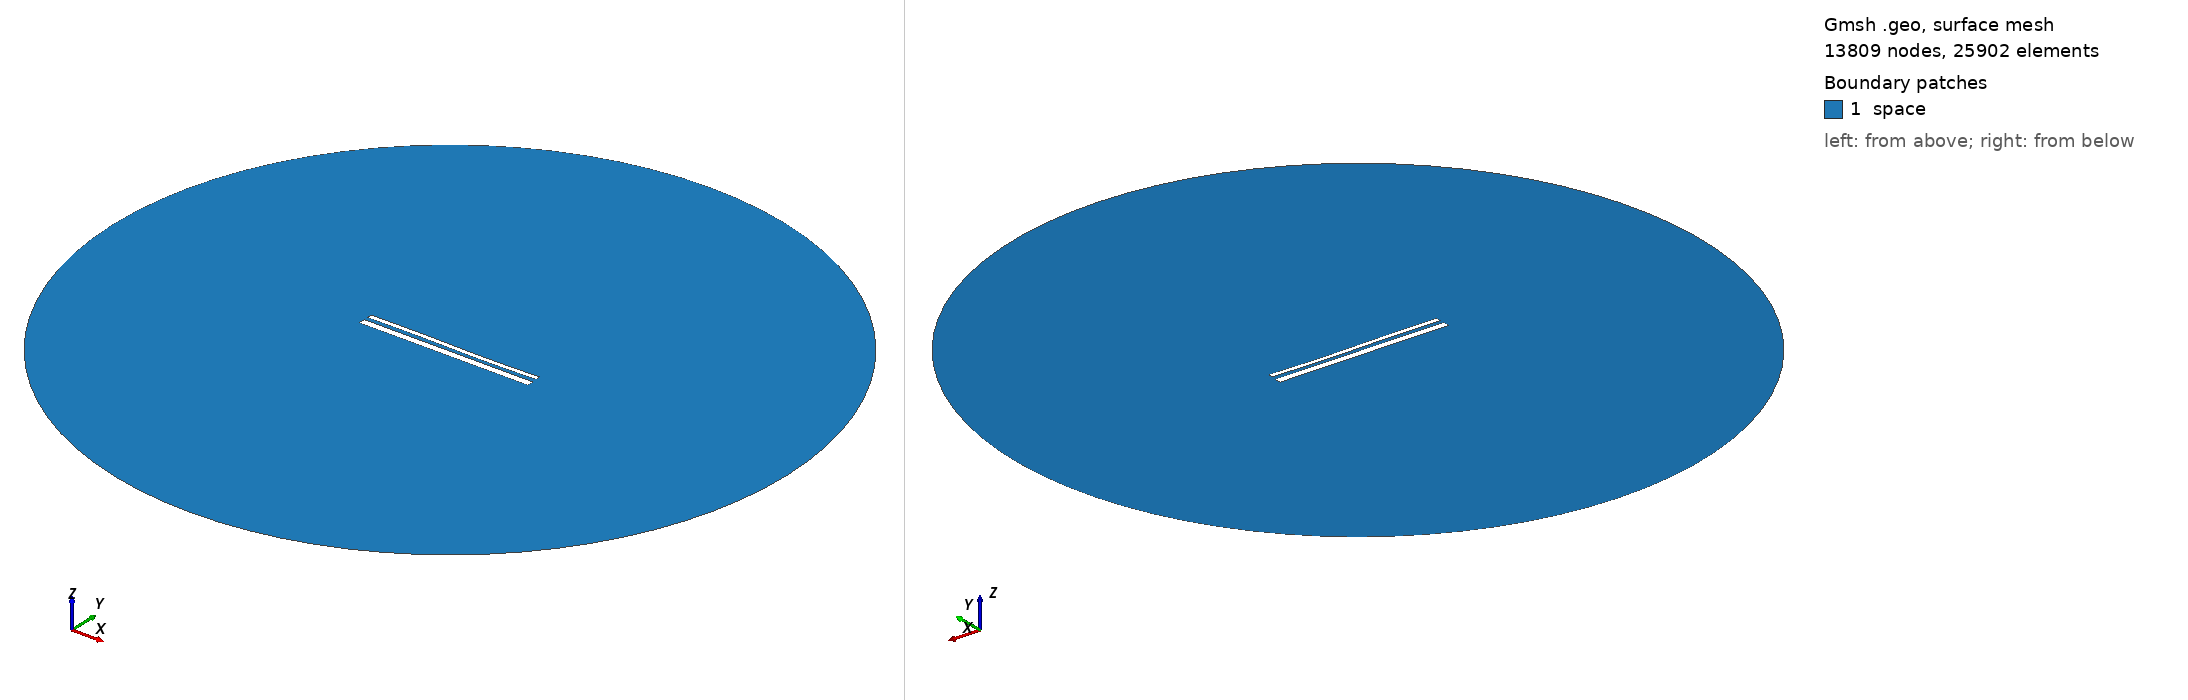

Gmsh geometry script, surface-meshed: 13809 nodes, 25902 surface elements. Boundary patches (legend numbers): 1 space. Left view from above one corner, right view from below the opposite corner. Legend entries are the model's physical surfaces. The drawing asked Gmsh for element sizes between 1% and 20% of the model's largest extent; the script's own settings can give other sizes.

=== 13923.geo (drawn) ===
//---------------------------------------
// Geometry kernel
//---------------------------------------

SetFactory("OpenCASCADE");



//---------------------------------------
// Parameters of the geometry
//---------------------------------------

// Overetch of the upper plate
overetch = 0.5;

// Distance between the plates
distance = 2.0;

// Discretization over the x axis (for the deformation)
nx = 50; 

// Length of the plate
L = 100 - overetch; 

// Number of modes
n = 4; 

// 1st mode coefficient
coeff(1) = -0.075;
beta(1) = 0.596864 * 3.1415926535 / L;

// 2nd mode coefficient
coeff(2) = -0.075;
beta(2) = 1.49418 * 3.1415926535 / L;

// 3rd mode coefficient
coeff(3) = 0.15;
beta(3) = 2.50025 * 3.1415926535 / L;

// 4th mode coefficient
coeff(4) = 0.0;
beta(4) = 3.49999 * 3.1415926535 / L;



//---------------------------------------
// Upper plate (deformed rectangle)
//---------------------------------------

// Coordiantes of the upper plate
xmin = -50;
xmax = 50 - overetch;

// Height of the upper plate
yheight = 4 - 2 * overetch;

// Indexes of the points
UpperID[] = {};
LowerID[] = {};
LeftID[] = {};
RightID[] = {};

// Point index
p = 1;

// Horizontal edges
For i In {1:nx}
    x = xmin + (i-1)*(xmax - xmin)/(nx-1);

    y_bottom = distance / 2 + overetch;
    For j In {1:n}
        C = (Cosh(beta(j)*L) + Cos(beta(j)*L)) / (Sinh(beta(j)*L) + Sin(beta(j)*L));
        y_bottom  = y_bottom + coeff(j) * (Cosh(beta(j)*(x+50)) - Cos(beta(j)*(x+50)) - C * (Sinh(beta(j)*(x+50)) - Sin(beta(j)*(x+50))));
    EndFor

    y_top = y_bottom + yheight;

    Point(p) = {x, y_top, 0, 1.0};
    UpperID[i] = p;
    p = p + 1;

    Point(p) = {x, y_bottom, 0, 1.0};
    LowerID[i] = p;
    p = p + 1;
EndFor

// Create point lists
UpperPts[] = {}; LowerPts[] = {};
For i In {1:nx}
  UpperPts[] += {UpperID[i]};
  LowerPts[] += {LowerID[i]};
EndFor

// Build splines
Spline(1) = {UpperPts[]};
Spline(2) = {LowerPts[]};
Line(3) = {LowerPts[nx-1], UpperPts[nx-1]};
Line(4) = {LowerPts[0], UpperPts[0]};

// Build the plane surface
Curve Loop(1) = {2, 3, -1, -4};
Plane Surface(1) = {1};



//---------------------------------------
// Lower plate (rectangle)
//---------------------------------------

// Vertices
Point(1001) = {-50, -1, 0, 1.0};
Point(1002) = { 50, -1, 0, 1.0};
Point(1003) = { 50,  -5, 0, 1.0};
Point(1004) = {-50,  -5, 0, 1.0};

// Edges
Line(5) = {1001, 1002};
Line(6) = {1002, 1003};
Line(7) = {1003, 1004};
Line(8) = {1004, 1001};

// Plane surface
Line Loop(2) = {5, 6, 7, 8};
Plane Surface(2) = {2}; 



//---------------------------------------
// Outer (fictious) boundary
//---------------------------------------

// Points
Point(1005) = {0, 0, 0};       // Center
Point(1006) = {200, 0, 0};     // Start point
Point(1007) = {0, 200, 0};     // 90 degrees
Point(1008) = {-200, 0, 0};    // 180 degrees
Point(1009) = {0, -200, 0};    // 270 degrees

// Circle arcs (each needs start, center, end)
Circle(9) = {1006, 1005, 1007};
Circle(10) = {1007, 1005, 1008};
Circle(11) = {1008, 1005, 1009};
Circle(12) = {1009, 1005, 1006};

// Plane surface for the entire domain
Curve Loop(3) = {9, 10, 11, 12};
Surface(3) = {3};

// Subtract the plates from the whole domain to obtain the actual domain where we want to solve the equations
BooleanDifference{ Surface{3}; Delete; }{ Surface{1}; Surface{2}; Delete; }




//---------------------------------------
// Transfinite Lines/Curves
//---------------------------------------

// Set the number of points on the boundaries
r = 7;

// Plates
Transfinite Curve {1, 2} = 50*r Using Progression 1;
Transfinite Curve {3, 4} = 2*r Using Progression 1;
Transfinite Line {5, 7} = 50*r Using Progression 1;
Transfinite Line {6, 8} = 2*r Using Progression 1;

// Outer boundary
Transfinite Line {9, 10, 11, 12} = 20 Using Progression 1;



//---------------------------------------
// Physical groups
//---------------------------------------                

// Physical curves (boundaries)
Physical Line("force_segment", 10) = {2};
Physical Line("upper_plate", 11) = {1, 3, 4};
Physical Line("lower_plate", 12) = {5, 6, 7, 8};
Physical Line("boundary", 20) = {9, 10, 11, 12};

// Physical Surfaces
Physical Surface("space", 30) = {3};



//---------------------------------------
// 6. Generate the Mesh
//---------------------------------------

// 2D mesh generation
Mesh 2;
